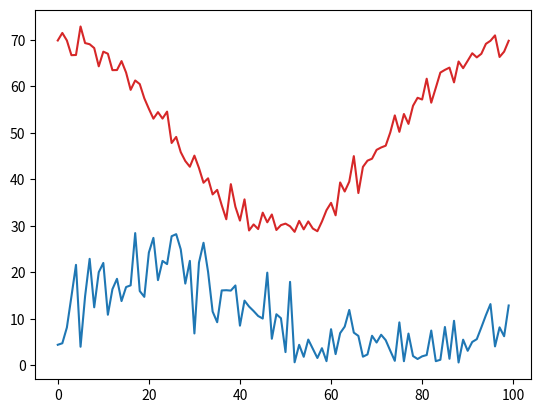

Reproduce this figure in Python. (Note: this script raises an exception after producing the figure.)
import matplotlib.pyplot as plt
import numpy as np

a = np.arange(12).reshape(3, 4)
a

np.sum(a)

a.sum()

a.shape

np.sum(a, axis=0)

np.sum(a, axis=1)

temp = np.random.randn(100, 50)
u = np.random.randn(100, 50)
v = np.random.randn(100, 50)

gradient_x, gradient_y = np.gradient(temp)

grad_vectors = np.dstack([gradient_x, gradient_y])
print(grad_vectors.shape)

wind_vectors = np.dstack([u, v])
print(wind_vectors.shape)

advection = (wind_vectors * -grad_vectors).sum(axis=-1)
print(advection.shape)

# Create some synthetic data representing temperature and wind speed data
np.random.seed(19990503)  # Make sure we all have the same data
temp = 20 * np.cos(np.linspace(0, 2 * np.pi, 100)) + 50 + 2 * np.random.randn(100)
speed = np.abs(
    10 * np.sin(np.linspace(0, 2 * np.pi, 100)) + 10 + 5 * np.random.randn(100)
)

plt.plot(temp, 'tab:red')
plt.plot(speed, 'tab:blue');

temp > 45

temp[temp > 45]

temp[temp > 45].shape

temp_45 = temp[temp > 45]

temp_45[temp < 45]

speed > 10

temp[speed > 10]

# Make a copy so we don't modify the original data
temp2 = temp.copy()
speed2 = speed.copy()

# Replace all places where speed is <10 with NaN (not a number)
temp2[speed < 10] = np.nan
speed2[speed < 10] = np.nan

plt.plot(temp2, 'tab:red');

plt.plot(temp, 'r:')
plt.plot(temp2, 'r')
plt.plot(speed, 'b:')
plt.plot(speed2, 'b');

multi_mask = (temp < 45) & (speed > 10)
multi_mask

temp[multi_mask]

# Here's the "data"
np.random.seed(19990503)
temp = 20 * np.cos(np.linspace(0, 2 * np.pi, 100)) + 80 + 2 * np.random.randn(100)
relative_humidity = np.abs(
    20 * np.cos(np.linspace(0, 4 * np.pi, 100)) + 50 + 5 * np.random.randn(100)
)

# Create a mask for the two conditions described above
good_heat_index = (temp >= 80) & (relative_humidity >= 0.4)

# Use this mask to grab the temperature and relative humidity values that together
# will give good heat index values
print(temp[good_heat_index])

plot_temp = temp.copy()
plot_temp[~good_heat_index] = np.nan
plt.plot(plot_temp, 'tab:red');

temp[0]

temp[[0, 4, 9]]

inds = np.argsort(temp)
inds

temp[inds]

ten_highest = inds[-10:]
print(temp[ten_highest])